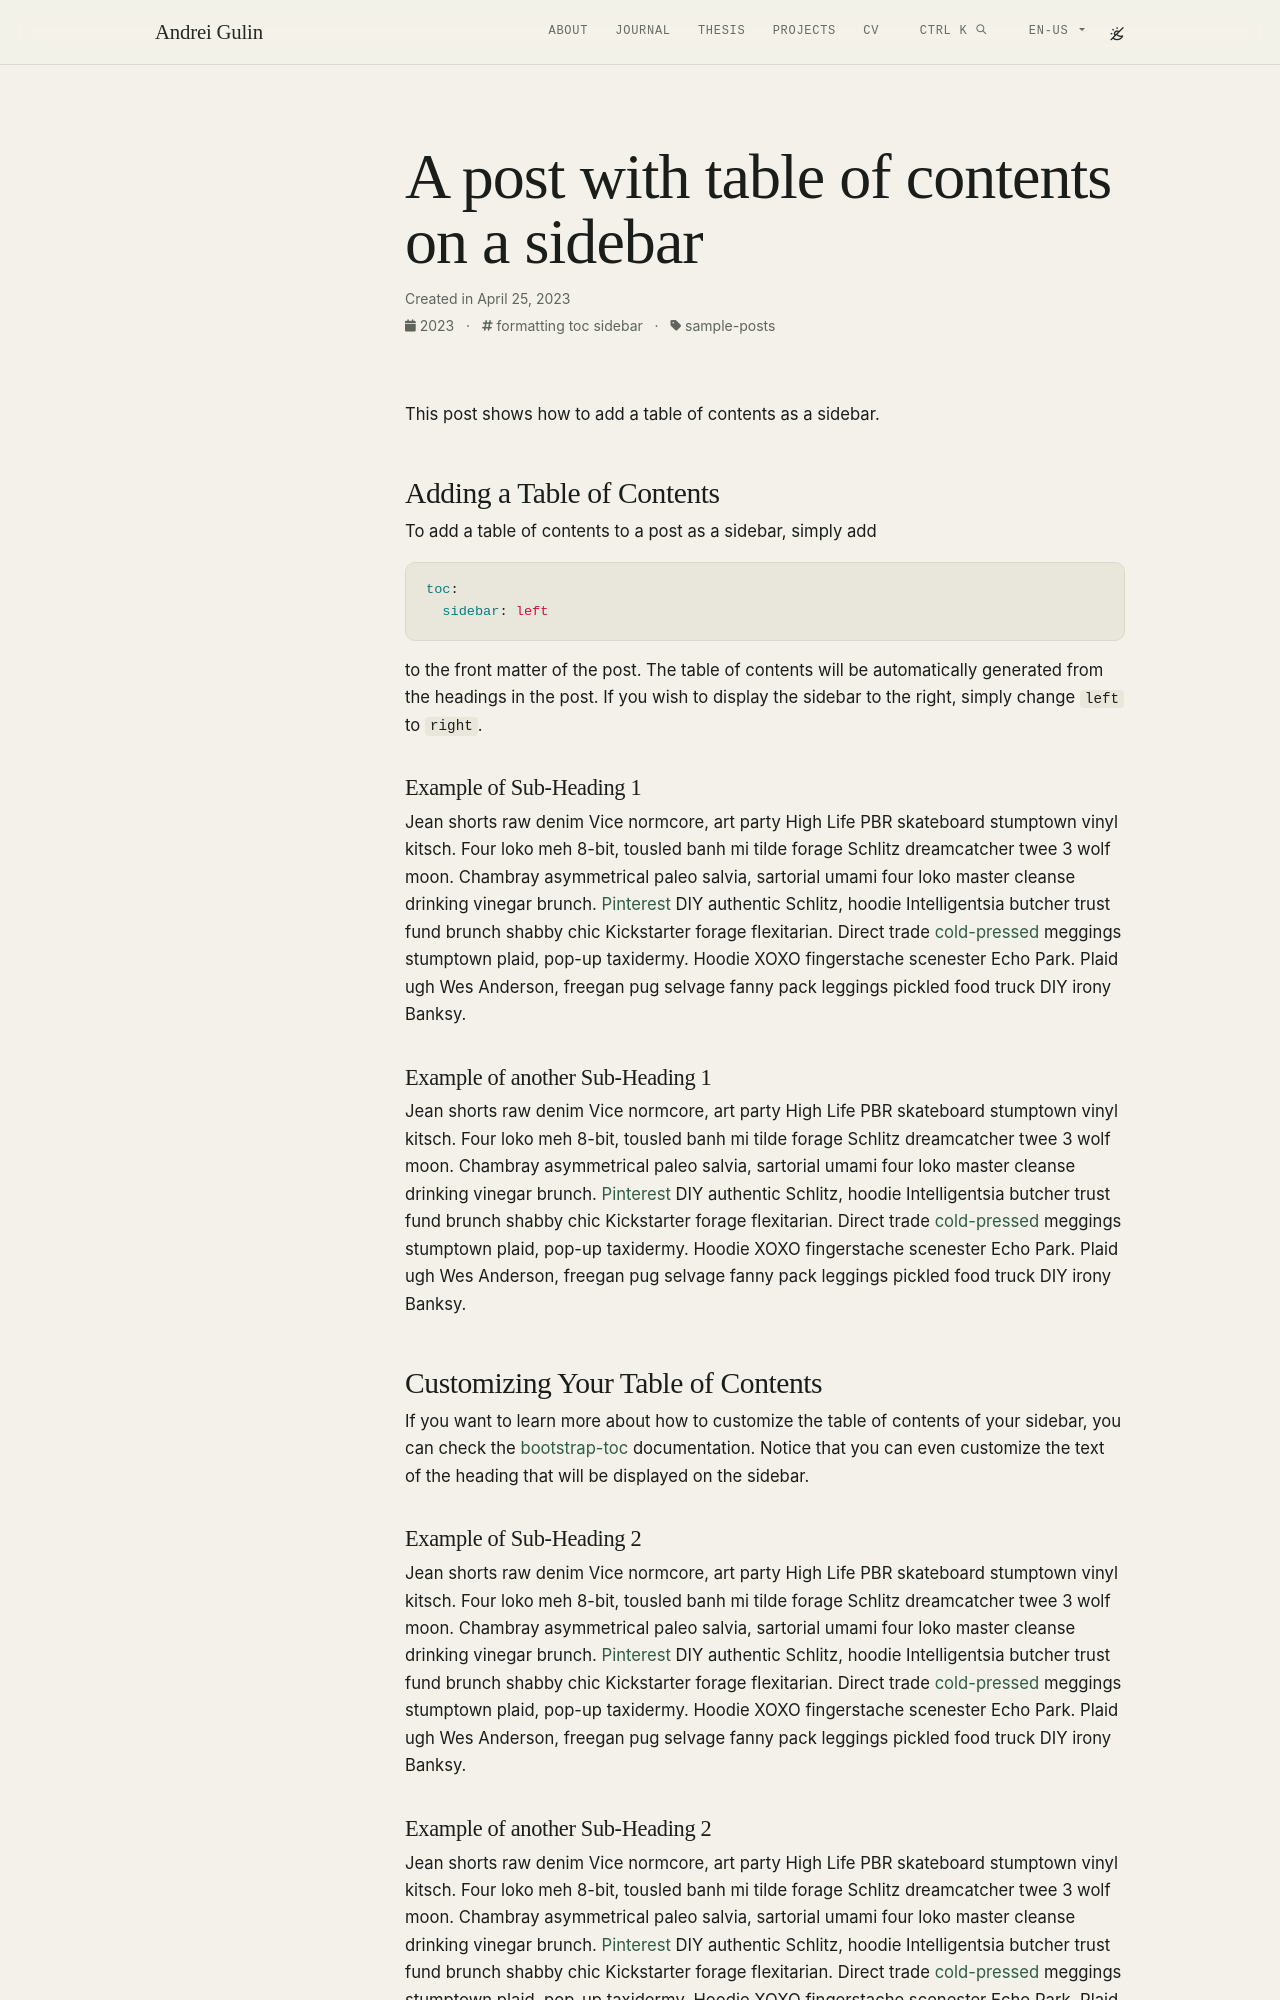

repository: Andebugulin/Andebugulin.github.io · page: example_posts/2023-04-25-sidebar-table-of-contents/index.html · generator: jekyll

---
layout: post
title: a post with table of contents on a sidebar
date: 2023-04-25 10:14:00-0400
description: an example of a blog post with table of contents on a sidebar
tags: formatting toc sidebar
categories: sample-posts
giscus_comments: true
related_posts: false
toc:
  sidebar: left
---

This post shows how to add a table of contents as a sidebar.

## Adding a Table of Contents

To add a table of contents to a post as a sidebar, simply add

```yml
toc:
  sidebar: left
```

to the front matter of the post. The table of contents will be automatically generated from the headings in the post. If you wish to display the sidebar to the right, simply change `left` to `right`.

### Example of Sub-Heading 1

Jean shorts raw denim Vice normcore, art party High Life PBR skateboard stumptown vinyl kitsch. Four loko meh 8-bit, tousled banh mi tilde forage Schlitz dreamcatcher twee 3 wolf moon. Chambray asymmetrical paleo salvia, sartorial umami four loko master cleanse drinking vinegar brunch. <a href="https://www.pinterest.com">Pinterest</a> DIY authentic Schlitz, hoodie Intelligentsia butcher trust fund brunch shabby chic Kickstarter forage flexitarian. Direct trade <a href="https://en.wikipedia.org/wiki/Cold-pressed_juice">cold-pressed</a> meggings stumptown plaid, pop-up taxidermy. Hoodie XOXO fingerstache scenester Echo Park. Plaid ugh Wes Anderson, freegan pug selvage fanny pack leggings pickled food truck DIY irony Banksy.

### Example of another Sub-Heading 1

Jean shorts raw denim Vice normcore, art party High Life PBR skateboard stumptown vinyl kitsch. Four loko meh 8-bit, tousled banh mi tilde forage Schlitz dreamcatcher twee 3 wolf moon. Chambray asymmetrical paleo salvia, sartorial umami four loko master cleanse drinking vinegar brunch. <a href="https://www.pinterest.com">Pinterest</a> DIY authentic Schlitz, hoodie Intelligentsia butcher trust fund brunch shabby chic Kickstarter forage flexitarian. Direct trade <a href="https://en.wikipedia.org/wiki/Cold-pressed_juice">cold-pressed</a> meggings stumptown plaid, pop-up taxidermy. Hoodie XOXO fingerstache scenester Echo Park. Plaid ugh Wes Anderson, freegan pug selvage fanny pack leggings pickled food truck DIY irony Banksy.

## Customizing Your Table of Contents

{:data-toc-text="Customizing"}

If you want to learn more about how to customize the table of contents of your sidebar, you can check the [bootstrap-toc](https://afeld.github.io/bootstrap-toc/) documentation. Notice that you can even customize the text of the heading that will be displayed on the sidebar.

### Example of Sub-Heading 2

Jean shorts raw denim Vice normcore, art party High Life PBR skateboard stumptown vinyl kitsch. Four loko meh 8-bit, tousled banh mi tilde forage Schlitz dreamcatcher twee 3 wolf moon. Chambray asymmetrical paleo salvia, sartorial umami four loko master cleanse drinking vinegar brunch. <a href="https://www.pinterest.com">Pinterest</a> DIY authentic Schlitz, hoodie Intelligentsia butcher trust fund brunch shabby chic Kickstarter forage flexitarian. Direct trade <a href="https://en.wikipedia.org/wiki/Cold-pressed_juice">cold-pressed</a> meggings stumptown plaid, pop-up taxidermy. Hoodie XOXO fingerstache scenester Echo Park. Plaid ugh Wes Anderson, freegan pug selvage fanny pack leggings pickled food truck DIY irony Banksy.
